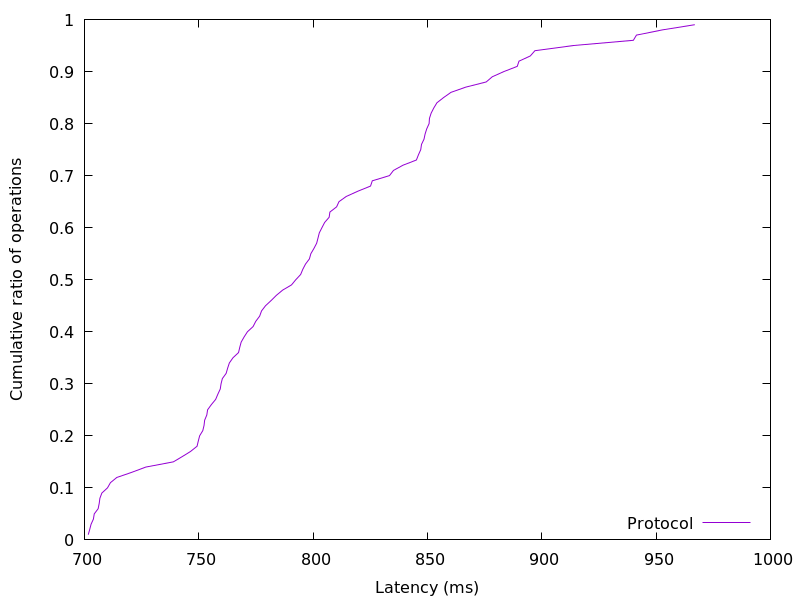

The table this chart was drawn from, first rows:
701.667584, 0.01
702.3, 0.02
702.9, 0.03
703.9, 0.04
704.3, 0.05
706, 0.06
706.5, 0.07
706.8, 0.08
707.6, 0.09
710.1, 0.1
711.4, 0.11
714.2, 0.12
720.8, 0.13
726.9, 0.14
738.9, 0.15
742.7, 0.16
746.4, 0.17
749.2, 0.18
749.8, 0.19
750.4, 0.2
751.8, 0.21
752.3, 0.22
752.6, 0.23
753.5, 0.24
753.9, 0.25
755.5, 0.26
757.4, 0.27
758.3, 0.28
759.4, 0.29
759.7, 0.3
760.3, 0.31
762, 0.32
762.6, 0.33
763.4, 0.34
765, 0.35
767.4, 0.36
767.9, 0.37
768.5, 0.38
769.8, 0.39
771.3, 0.4
773.8, 0.41
774.9, 0.42
776.6, 0.43
777.5, 0.44
779.2, 0.45
781.6, 0.46
783.9, 0.47
786.7, 0.48
790.6, 0.49
792.4, 0.5
794.6, 0.51
795.5, 0.52
796.7, 0.53
798.4, 0.54
799, 0.55
800.3, 0.56
801.5, 0.57
802.1, 0.58
802.7, 0.59
803.9, 0.6
805, 0.61
... 38 more rows
